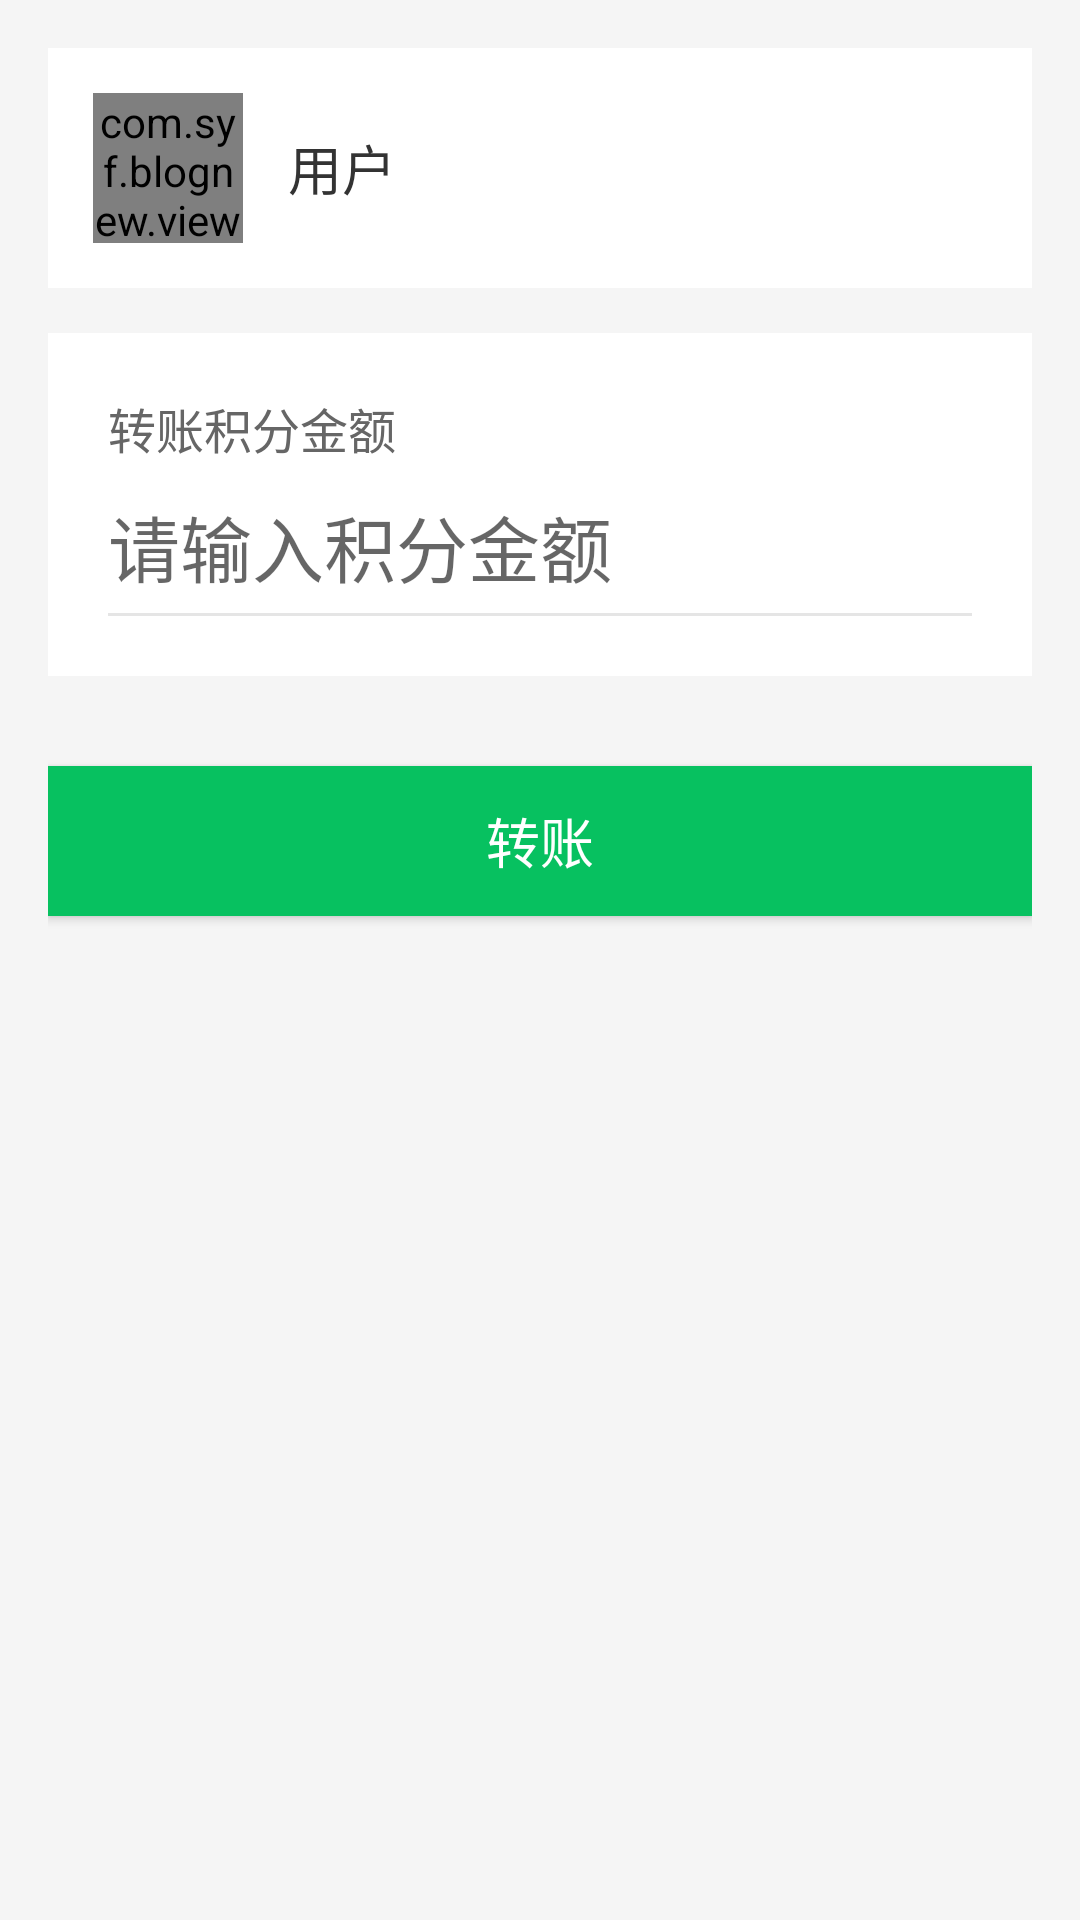

This screen was rendered from an Android layout file. Write that file and the resources it references.
<!-- AndroidManifest.xml: application theme Theme.Weixin -->
<!-- res/layout/activity_transfer.xml -->
<?xml version="1.0" encoding="utf-8"?>
<LinearLayout xmlns:android="http://schemas.android.com/apk/res/android"
    android:layout_width="match_parent"
    android:layout_height="match_parent"
    xmlns:app="http://schemas.android.com/apk/res-auto"
    android:orientation="vertical"
    android:background="#F5F5F5"
    android:padding="16dp">

    
    <LinearLayout
        android:layout_width="match_parent"
        android:layout_height="wrap_content"
        android:background="#FFFFFF"
        android:padding="15dp"
        android:gravity="center_vertical"
        android:orientation="horizontal">

        <com.syf.blognew.view.RoundImageView
            android:id="@+id/iv_avatar"
            android:layout_width="50dp"
            android:layout_height="50dp"
            app:type="round"
            android:src="@mipmap/ic_launcher"
            android:scaleType="centerCrop"/>

        <TextView
            android:id="@+id/tv_username"
            android:layout_width="wrap_content"
            android:layout_height="wrap_content"
            android:text="用户"
            android:textSize="18sp"
            android:textColor="#333333"
            android:layout_marginStart="15dp"/>

    </LinearLayout>

    
    <LinearLayout
        android:layout_width="match_parent"
        android:layout_height="wrap_content"
        android:background="#FFFFFF"
        android:orientation="vertical"
        android:padding="20dp"
        android:layout_marginTop="15dp">

        <TextView
            android:layout_width="wrap_content"
            android:layout_height="wrap_content"
            android:text="转账积分金额"
            android:textSize="16sp"
            android:textColor="#666666"/>

        <EditText
            android:id="@+id/et_money"
            android:layout_width="match_parent"
            android:layout_height="wrap_content"
            android:hint="请输入积分金额"
            android:inputType="numberDecimal"
            android:textSize="24sp"
            android:textColor="#333333"
            android:background="@null"
            android:layout_marginTop="10dp"
            android:maxLength="10"/>

        <View
            android:layout_width="match_parent"
            android:layout_height="1dp"
            android:background="#E5E5E5"
            android:layout_marginTop="5dp"/>

    </LinearLayout>

    
    <Button
        android:id="@+id/btn_transfer"
        android:layout_width="match_parent"
        android:layout_height="50dp"
        android:text="转账"
        android:textSize="18sp"
        android:textColor="#FFFFFF"
        android:background="#07C160"
        android:layout_marginTop="30dp"
        android:radius="8dp"/>

</LinearLayout>
<!-- resources referenced by this layout -->
<resources>
  <!-- mipmap ic_launcher: png bitmap (mipmap-mdpi, 1184 bytes) -->
  <style name="Theme.Weixin" parent="Theme.MaterialComponents.DayNight.NoActionBar.Bridge">
          
          <item name="colorPrimary">#07C160</item>
          <item name="colorPrimaryVariant">#06AD56</item>
          <item name="colorOnPrimary">#FFFFFF</item>
  
          
          <item name="colorSecondary">#12B7F5</item>
          <item name="colorSecondaryVariant">#0E99D1</item>
          <item name="colorOnSecondary">#FFFFFF</item>
  
          
          <item name="android:statusBarColor" tools:targetApi="l">#FFFFFF</item>
          
          <item name="android:windowLightStatusBar" tools:targetApi="m">true</item>
      </style>
</resources>
